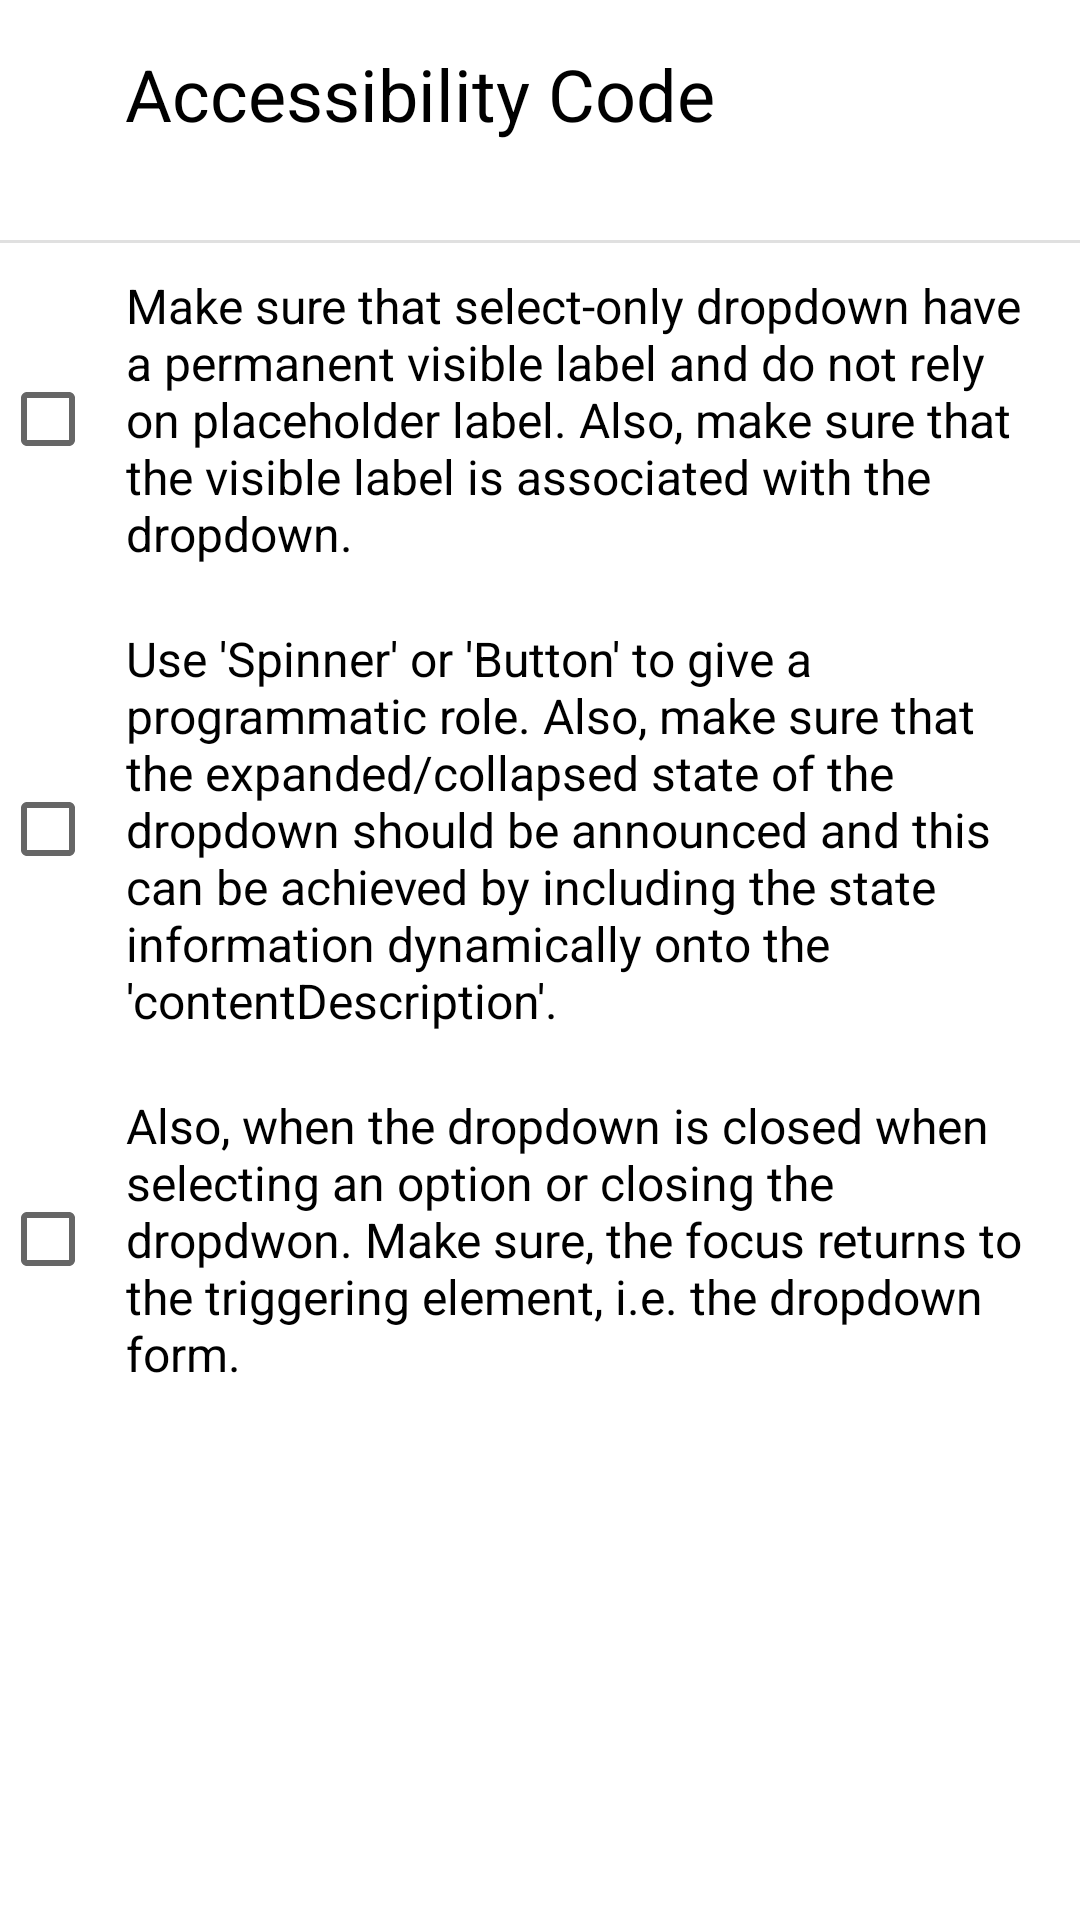

The Android layout XML behind this screen, and the referenced resources:
<!-- AndroidManifest.xml: application theme Theme.Component -->
<!-- res/layout/dropdown_bottom_sheet.xml -->
<?xml version="1.0" encoding="utf-8"?>
<LinearLayout xmlns:android="http://schemas.android.com/apk/res/android"
    android:layout_width="match_parent"
    android:layout_height="match_parent"
    android:orientation="vertical">

    <LinearLayout
        android:layout_width="match_parent"
        android:layout_height="wrap_content"
        android:orientation="horizontal"
        android:padding="15dp">

        <TextView
            android:layout_width="250dp"
            android:layout_height="50dp"
            android:text="Accessibility Code"
            android:textColor="@color/black"
            android:textAlignment="center"
            android:textSize="24sp"
            android:accessibilityHeading="true"/>

        <ImageView
            android:layout_width="48dp"
            android:layout_height="48dp"
            android:contentDescription="Close Dialog"
            android:src="@drawable/baseline_close_24"
            android:id="@+id/close"/>

    </LinearLayout>

    <com.google.android.material.divider.MaterialDivider
        android:layout_width="match_parent"
        android:layout_height="wrap_content"/>

    <ScrollView
        android:layout_width="match_parent"
        android:layout_height="match_parent">

    <LinearLayout
        android:layout_width="wrap_content"
        android:layout_height="match_parent"
        android:orientation="vertical"
        android:id="@+id/code">

        <CheckBox
            android:layout_width="match_parent"
            android:layout_height="wrap_content"
            android:id="@+id/dropdownCode1"
            android:padding="10dp"
            android:textColor="@color/black"
            android:textSize="16sp"
            android:text="Make sure that select-only dropdown have a permanent visible label and do not rely on placeholder label. Also, make sure that the visible label is associated with the dropdown."/>

        <CheckBox
            android:layout_width="match_parent"
            android:layout_height="wrap_content"
            android:id="@+id/dropdownCode2"
            android:padding="10dp"
            android:textColor="@color/black"
            android:textSize="16sp"
            android:text="Use 'Spinner' or 'Button' to give a programmatic role. Also, make sure that the expanded/collapsed state of the dropdown should be announced and this can be achieved by including the state information dynamically onto the 'contentDescription'."/>

        <CheckBox
            android:layout_width="match_parent"
            android:layout_height="wrap_content"
            android:id="@+id/dropdownCode3"
            android:padding="10dp"
            android:textColor="@color/black"
            android:textSize="16sp"
            android:text="Also, when the dropdown is closed when selecting an option or closing the dropdwon. Make sure, the focus returns to the triggering element, i.e. the dropdown form."/>

    </LinearLayout>

    </ScrollView>

</LinearLayout>
<!-- resources referenced by this layout -->
<resources>
  <color name="black">#FF000000</color>
  <style name="Theme.Component" parent="Theme.MaterialComponents.DayNight.DarkActionBar">
          
          <item name="colorPrimary">@color/purple_500</item>
          <item name="colorPrimaryVariant">@color/purple_700</item>
          <item name="colorOnPrimary">@color/white</item>
          
          <item name="colorSecondary">@color/teal_200</item>
          <item name="colorSecondaryVariant">@color/teal_700</item>
          <item name="colorOnSecondary">@color/black</item>
          
          <item name="android:statusBarColor">?attr/colorPrimaryVariant</item>
          
      </style>
  <color name="purple_500">#FF6200EE</color>
  <color name="purple_700">#FF3700B3</color>
  <color name="white">#FFFFFFFF</color>
  <color name="teal_200">#FF03DAC5</color>
  <color name="teal_700">#FF018786</color>
</resources>
